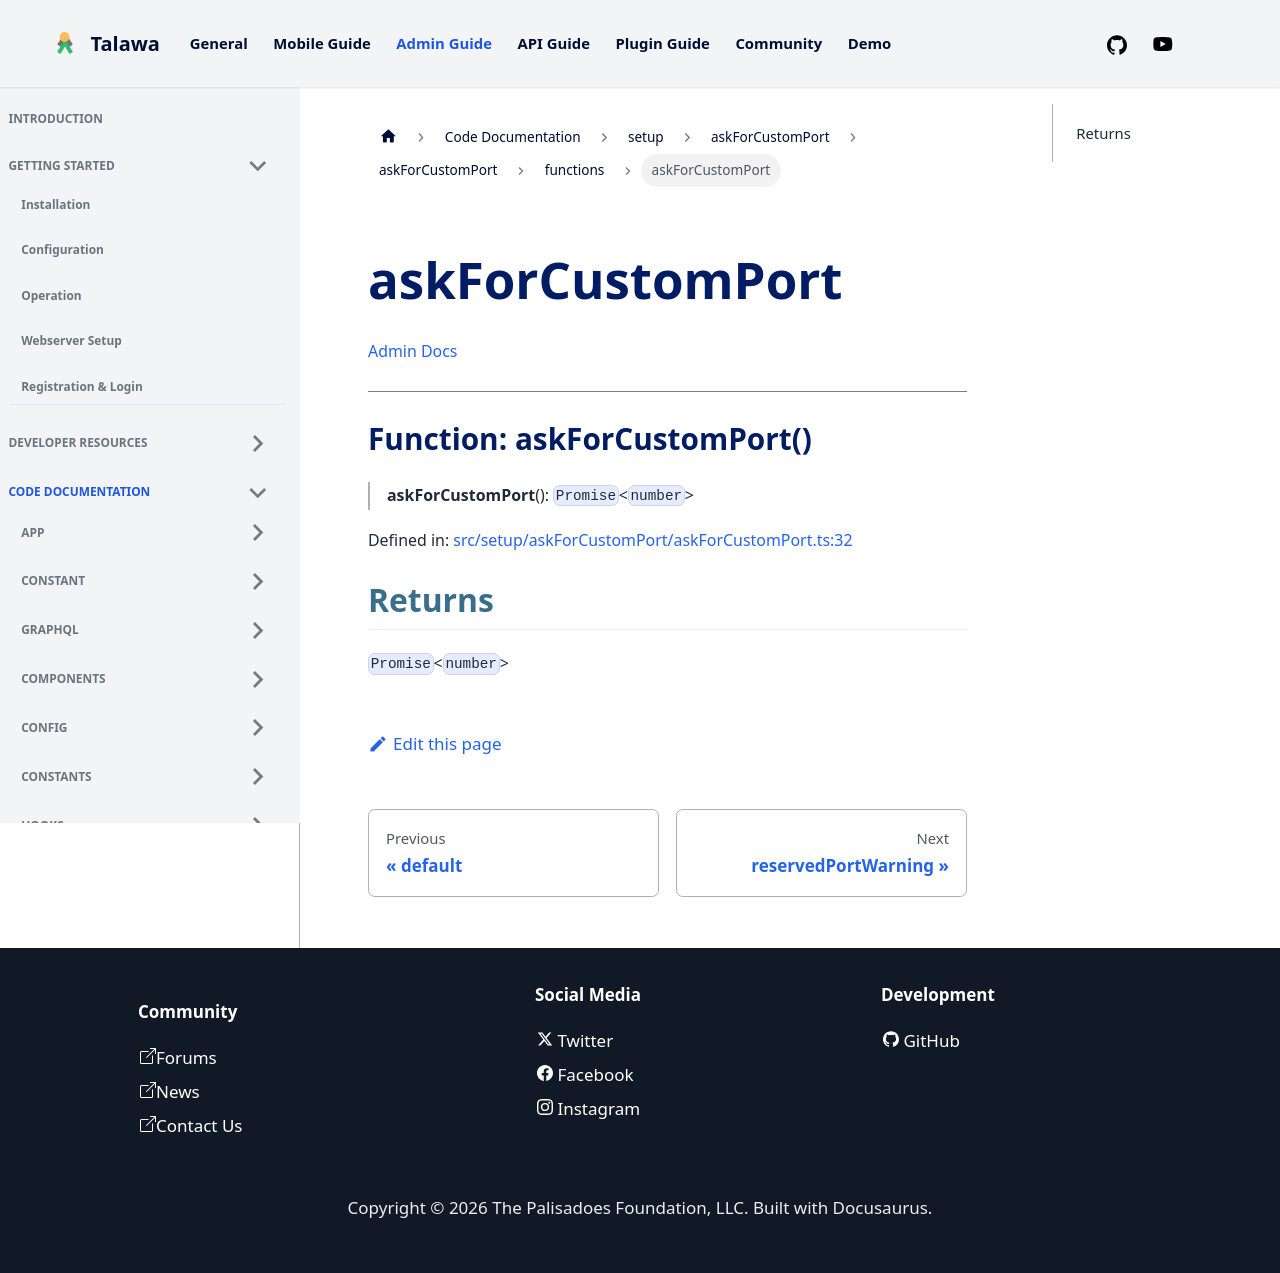

repository: PalisadoesFoundation/talawa-admin · page: docs/auto-docs/setup/askForCustomPort/askForCustomPort/functions/askForCustomPort/index.html · generator: docusaurus

[Admin Docs](/)

***

# Function: askForCustomPort()

> **askForCustomPort**(): `Promise`\<`number`\>

Defined in: [src/setup/askForCustomPort/askForCustomPort.ts:32](https://github.com/PalisadoesFoundation/talawa-admin/blob/main/src/setup/askForCustomPort/askForCustomPort.ts#L32)

## Returns

`Promise`\<`number`\>
